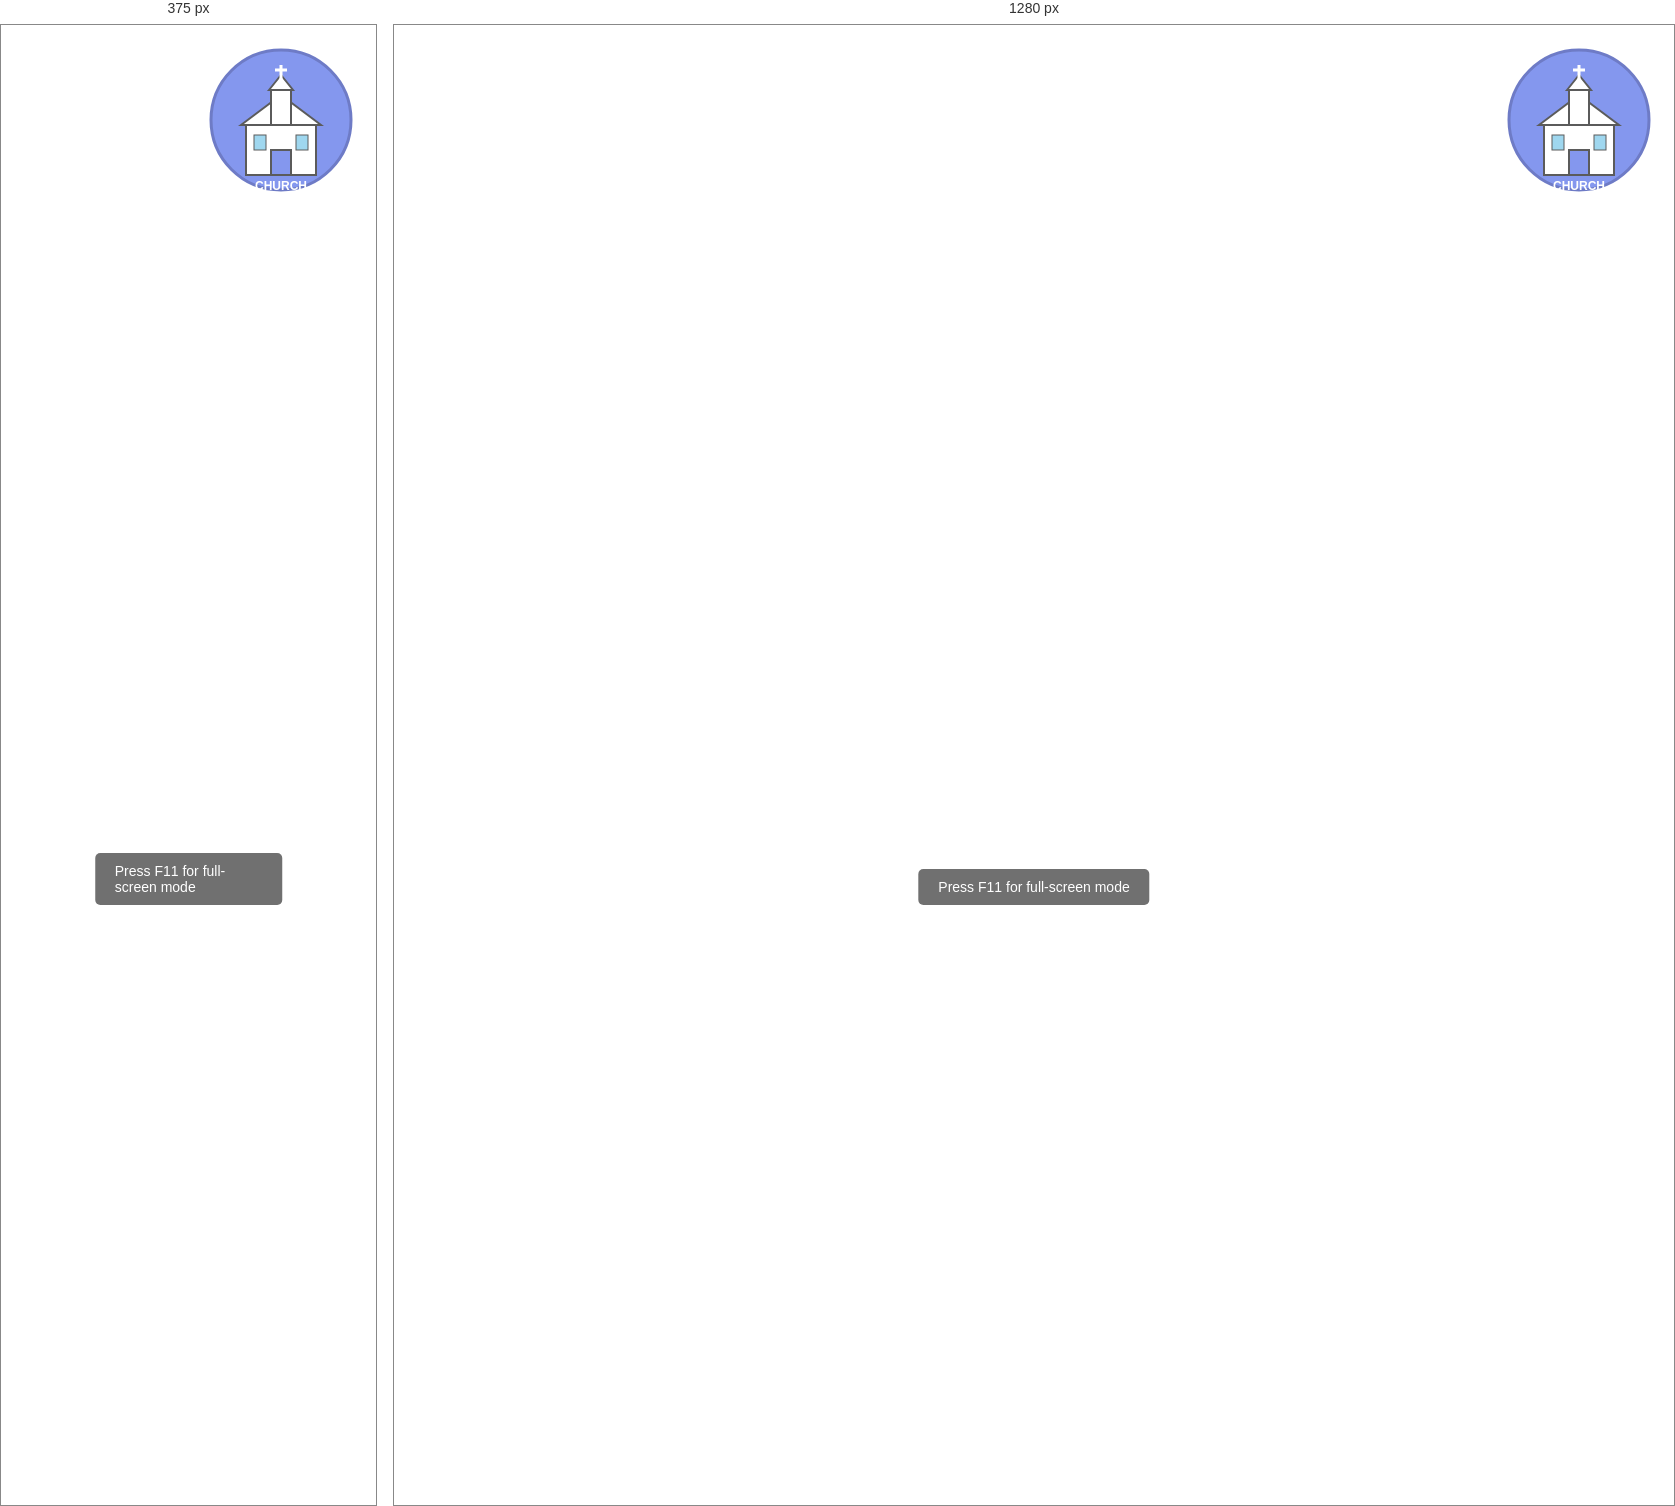
Rendered at 375 px and 1280 px, left to right.

<!-- file: projector.html -->
<!DOCTYPE html>
<html lang="en">
<head>
    <meta charset="UTF-8">
    <meta name="viewport" content="width=device-width, initial-scale=1.0, maximum-scale=5.0, user-scalable=yes">
    <meta name="description" content="Projector Display - Church Presentation App">
    <meta name="theme-color" content="#ffffff">
    <title>Projector Display - Church Presentation</title>
    <link rel="stylesheet" href="css/style.css">
</head>
<body>
    <div class="projector-container" id="projectorContainer">
        <div class="song-title-display" id="songTitleDisplay">
            <!-- Song title will appear here -->
        </div>
        
        <img 
            src="images/church-logo.png" 
            alt="Church Logo" 
            class="church-logo" 
            id="churchLogo"
            onerror="this.style.display='none'"
        >
        
        <div class="projector-content font-medium" id="projectorContent">
            <!-- Welcome to Our Church -->
             <!-- Content will come to here / Default set to blank -->
        </div>
        
        <div class="next-verse-preview" id="nextVersePreview">
            <!-- Next verse first line will appear here -->
        </div>
    </div>

    <div class="fullscreen-hint" id="fullscreenHint">
        Press F11 for full-screen mode
    </div>

    <script src="js/projector.js"></script>
</body>
</html>


/* @media block from style.css */
@media (max-width: 768px) {
    .operator-container {
        flex-direction: column;
    }
    
    .operator-sidebar {
        width: 100%;
        max-height: 40vh;
    }
    
    .landing-buttons {
        flex-direction: column;
    }
    
    .landing-button {
        width: 100%;
        max-width: 400px;
    }
}